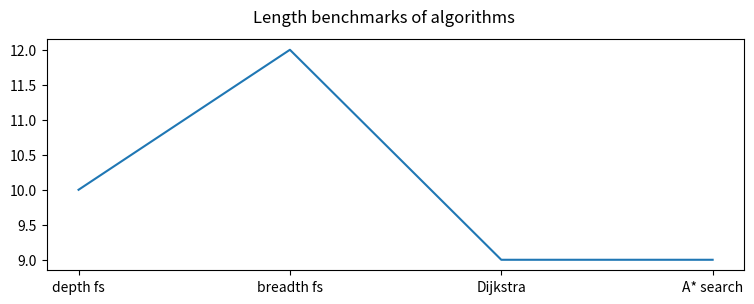

Generate this figure with matplotlib:
# import matplotlib as plt
from matplotlib import pyplot as plt

data = {'depth fs': 10, 'breadth fs': 12, "Dijkstra": 9, 'A* search': 9}
names = list(data.keys())
values = list(data.values())

fig, axs = plt.subplots(1, 1, figsize=(9, 3), sharey=True)
# axs.bar(names, values)
# axs[1].scatter(names, values)
axs.plot(names, values)
fig.suptitle('Length benchmarks of algorithms')

plt.show()